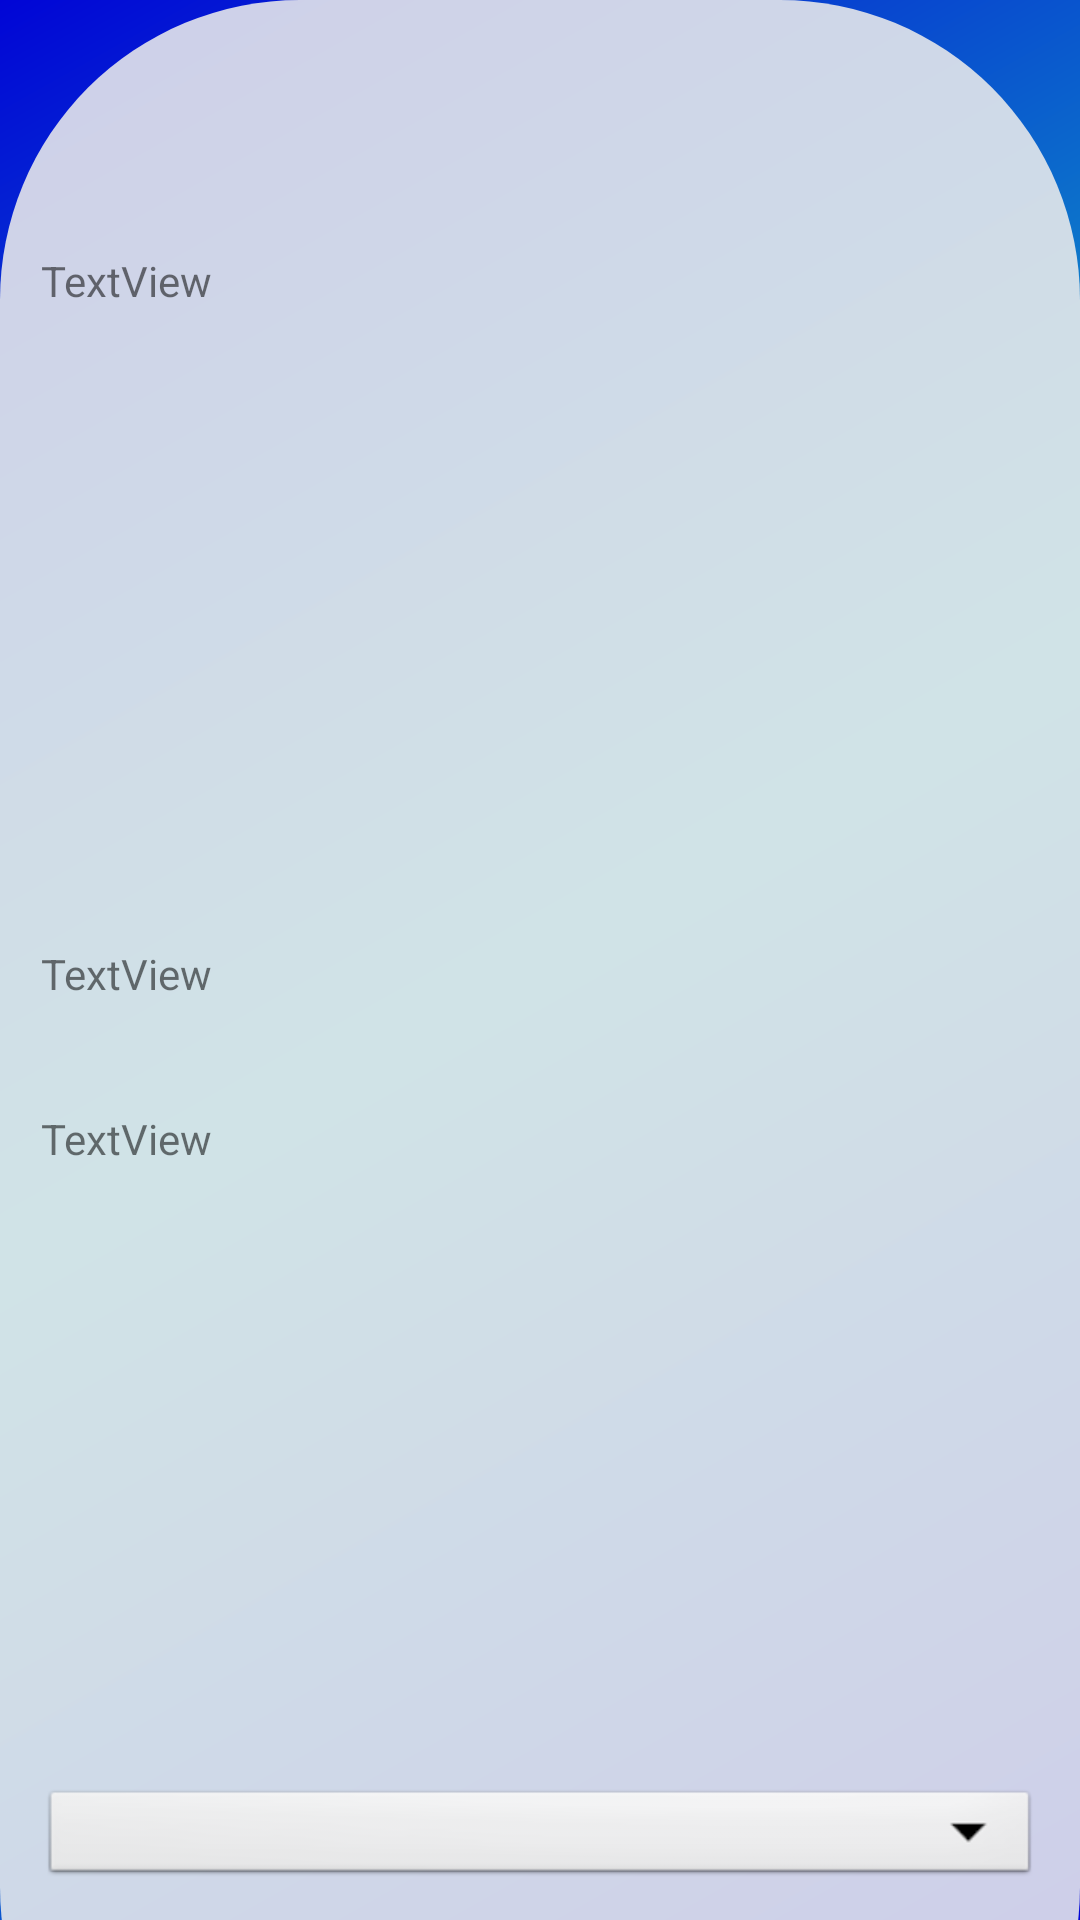

Here is an Android app screen rendered from its layout file. Give the layout XML and the strings, colors and styles it references.
<!-- AndroidManifest.xml: application theme Theme.BarterPlaceUI -->
<!-- res/layout/activity_offer_barter_first.xml -->
<?xml version="1.0" encoding="utf-8"?>
<LinearLayout xmlns:android="http://schemas.android.com/apk/res/android"
    xmlns:app="http://schemas.android.com/apk/res-auto"
    xmlns:tools="http://schemas.android.com/tools"
    android:layout_width="match_parent"
    android:layout_height="match_parent"
    android:layoutDirection="ltr"
    android:background="@drawable/app_background"
    tools:context=".OfferBarterFirst">

    <androidx.constraintlayout.widget.ConstraintLayout
        android:id="@+id/barterLayout"
        android:layout_width="match_parent"
        android:background="@drawable/open_barter_shape"
        android:layout_height="729dp"
        app:layout_constraintStart_toStartOf="parent"
        app:layout_constraintTop_toTopOf="parent">

        <ImageView
            android:id="@+id/barterImage"
            android:layout_width="143dp"
            android:layout_height="147dp"
            android:layout_marginTop="22dp"
            app:layout_constraintEnd_toEndOf="parent"
            app:layout_constraintStart_toStartOf="parent"
            app:layout_constraintTop_toBottomOf="@+id/title"
            app:srcCompat="@drawable/ic_help"
            tools:ignore="VectorDrawableCompat" />

        <ImageView
            android:id="@+id/closeBtn"
            android:layout_width="wrap_content"
            android:layout_height="wrap_content"
            android:layout_marginTop="50dp"
            android:onClick="backToBarterPage"
            app:layout_constraintEnd_toEndOf="parent"
            app:layout_constraintHorizontal_bias="0.901"
            app:layout_constraintStart_toStartOf="parent"
            app:layout_constraintTop_toTopOf="parent"
            app:srcCompat="@drawable/ic_close"
            tools:ignore="VectorDrawableCompat" />

        <TextView
            android:id="@+id/title"
            android:layout_width="333dp"
            android:layout_height="30dp"
            android:layout_marginTop="84dp"
            android:text="TextView"
            app:layout_constraintEnd_toEndOf="parent"
            app:layout_constraintStart_toStartOf="parent"
            app:layout_constraintTop_toTopOf="parent" />

        <TextView
            android:id="@+id/area"
            android:layout_width="333dp"
            android:layout_height="30dp"
            android:layout_marginTop="32dp"
            android:text="TextView"
            app:layout_constraintEnd_toEndOf="parent"
            app:layout_constraintStart_toStartOf="parent"
            app:layout_constraintTop_toBottomOf="@+id/barterImage" />

        <TextView
            android:id="@+id/details"
            android:layout_width="333dp"
            android:layout_height="220dp"
            android:layout_marginTop="25dp"
            android:text="TextView"
            app:layout_constraintEnd_toEndOf="parent"
            app:layout_constraintStart_toStartOf="parent"
            app:layout_constraintTop_toBottomOf="@+id/area" />

        <Button
            android:id="@+id/offerBtn"
            android:layout_width="wrap_content"
            android:layout_height="wrap_content"
            android:layout_marginTop="7dp"
            android:backgroundTint="@color/green"
            android:text="Offer"
            android:textAllCaps="false"
            android:textColor="@color/black"
            android:onClick="makeAnBarterOffer"
            app:layout_constraintEnd_toEndOf="parent"
            app:layout_constraintStart_toStartOf="parent"
            app:layout_constraintTop_toBottomOf="@+id/chooseBarterSpinner" />


        <Spinner
            android:id="@+id/chooseBarterSpinner"
            android:layout_width="333dp"
            android:layout_height="35dp"
            android:layout_marginTop="5dp"
            android:background="@android:drawable/btn_dropdown"
            android:spinnerMode="dropdown"
            app:layout_constraintEnd_toEndOf="parent"
            app:layout_constraintStart_toStartOf="parent"
            app:layout_constraintTop_toBottomOf="@+id/details"/>

    </androidx.constraintlayout.widget.ConstraintLayout>

</LinearLayout>
<!-- resources referenced by this layout -->
<resources>
  <color name="black">#FF000000</color>
  <color name="green">#5BF361</color>
  <!-- drawable app_background (drawable) -->
  <?xml version="1.0" encoding="utf-8"?>
  <shape xmlns:android="http://schemas.android.com/apk/res/android">
      android:shape="rectangle">
      <gradient
          android:angle="135"
          android:centerColor="#12AAC5"
          android:endColor="#0105D6"
          android:startColor="#0105D6"
          android:type="linear" />
  
  </shape>
  <!-- drawable open_barter_shape (drawable) -->
  <?xml version="1.0" encoding="utf-8"?>
  <shape xmlns:android="http://schemas.android.com/apk/res/android"
      android:innerRadiusRatio="1"
      android:shape="rectangle">
  
      <solid android:color="#DFECECEC" />
      
  
  
      <corners android:radius="100dp" />
  
  </shape>
  <style name="Theme.BarterPlaceUI" parent="Theme.MaterialComponents.DayNight.DarkActionBar">
          
          <item name="colorPrimary">@color/black</item>
          <item name="colorPrimaryVariant">@color/black</item>
          <item name="colorOnPrimary">@color/white</item>
          
          <item name="colorSecondary">@color/teal_200</item>
          <item name="colorSecondaryVariant">@color/teal_700</item>
          <item name="colorOnSecondary">@color/black</item>
          
          <item name="android:statusBarColor" tools:targetApi="l">?attr/colorPrimaryVariant</item>
          
      </style>
  <color name="white">#FFFFFFFF</color>
  <color name="teal_200">#FF03DAC5</color>
  <color name="teal_700">#FF018786</color>
</resources>
